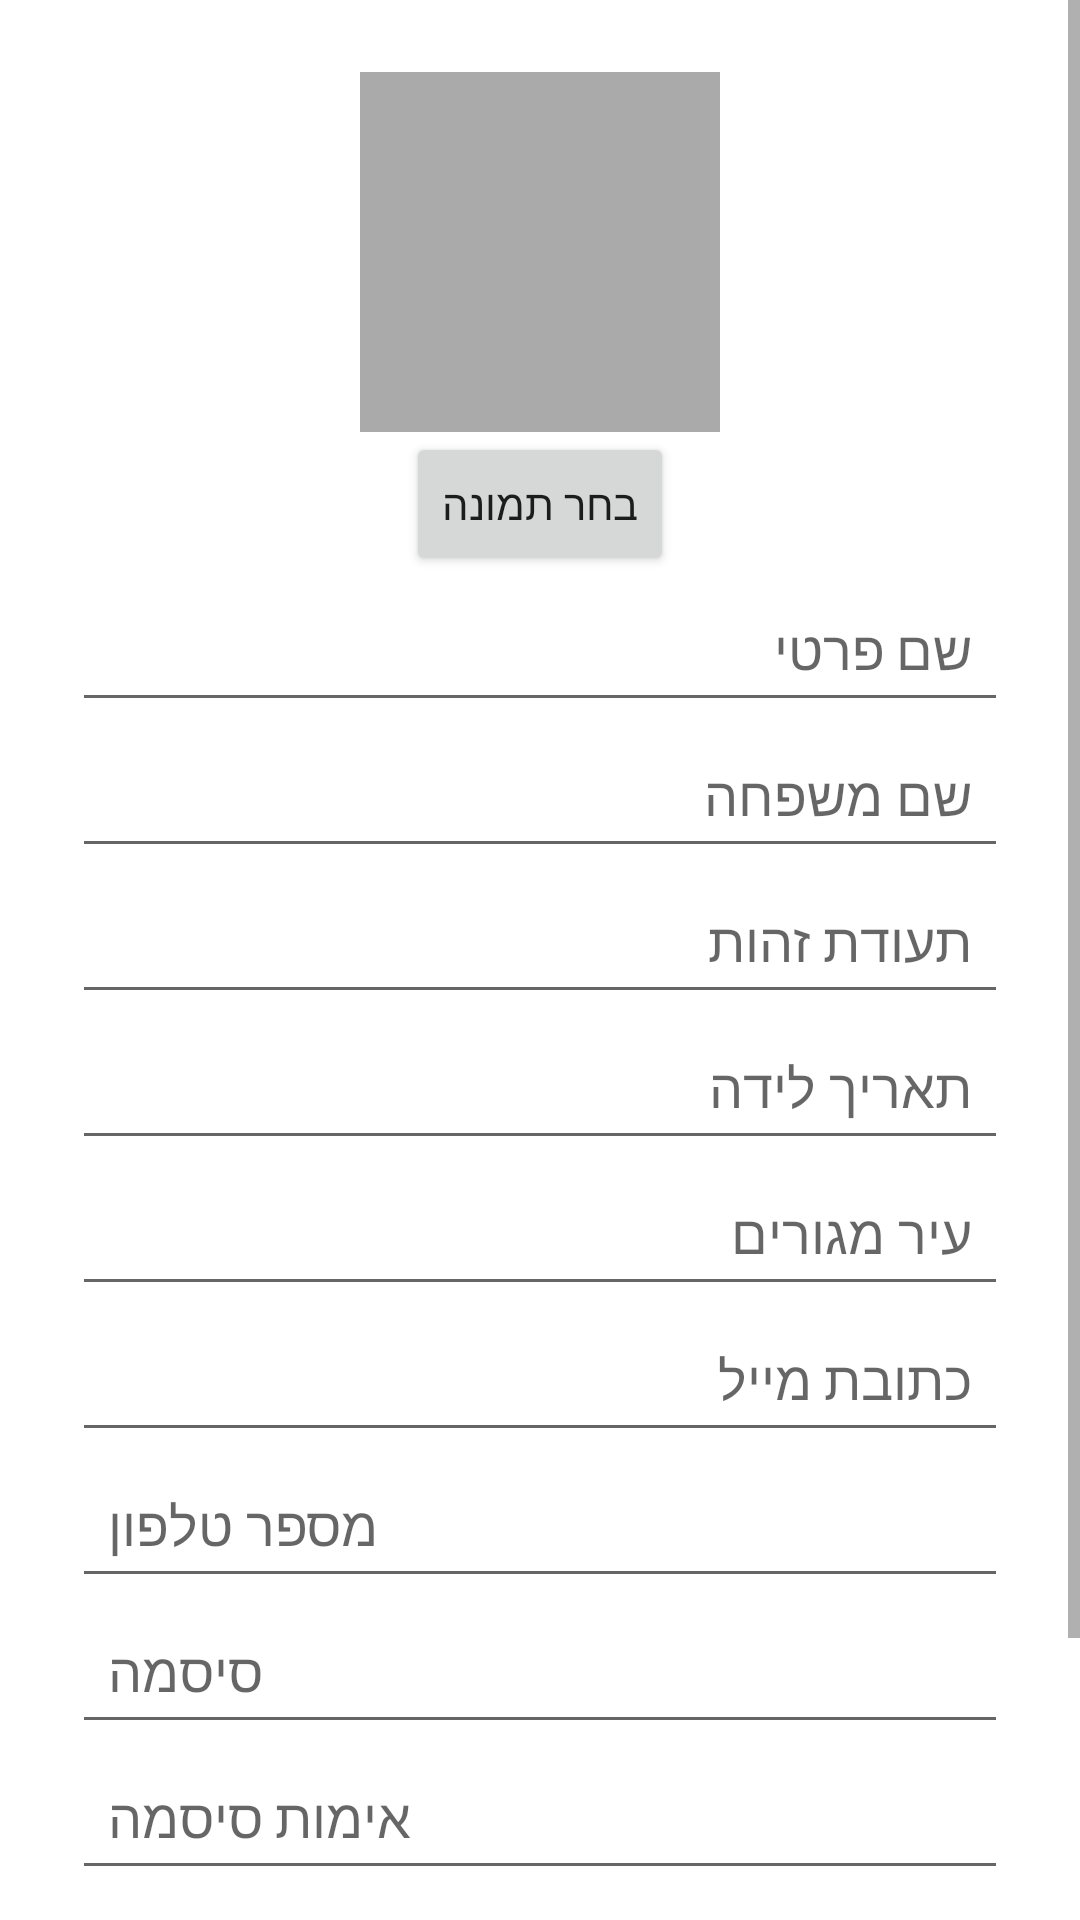

This screen was rendered from an Android layout file. Write that file and the resources it references.
<!-- AndroidManifest.xml: application theme AppTheme -->
<!-- res/layout/registeractivity.xml -->
<ScrollView
    xmlns:android="http://schemas.android.com/apk/res/android"
    xmlns:app="http://schemas.android.com/apk/res-auto"
    android:layout_width="match_parent"
    android:layout_height="match_parent"
    android:fillViewport="true">

    <androidx.constraintlayout.widget.ConstraintLayout
        android:layout_width="match_parent"
        android:layout_height="wrap_content"
        android:padding="24dp">

        
        <ImageView
            android:id="@+id/iv_profile_picture"
            android:layout_width="120dp"
            android:layout_height="120dp"
            android:src="@drawable/ic_launcher_foreground"
            android:scaleType="centerCrop"
            android:background="@android:color/darker_gray"
            app:layout_constraintTop_toTopOf="parent"
            app:layout_constraintStart_toStartOf="parent"
            app:layout_constraintEnd_toEndOf="parent"/>

        
        <Button
            android:id="@+id/btn_upload_picture"
            android:layout_width="wrap_content"
            android:layout_height="wrap_content"
            android:text="בחר תמונה"
            app:layout_constraintTop_toBottomOf="@id/iv_profile_picture"
            app:layout_constraintStart_toStartOf="parent"
            app:layout_constraintEnd_toEndOf="parent"
            app:layout_constraintMarginTop="8dp"/>

        
        <EditText
            android:id="@+id/et_first_name"
            android:layout_width="0dp"
            android:layout_height="wrap_content"
            android:hint="שם פרטי"
            android:inputType="textPersonName"
            android:padding="12dp"
            app:layout_constraintTop_toBottomOf="@id/btn_upload_picture"
            app:layout_constraintStart_toStartOf="parent"
            app:layout_constraintEnd_toEndOf="parent"
            app:layout_constraintMarginTop="16dp"/>

        
        <EditText
            android:id="@+id/et_last_name"
            android:layout_width="0dp"
            android:layout_height="wrap_content"
            android:hint="שם משפחה"
            android:inputType="textPersonName"
            android:padding="12dp"
            app:layout_constraintTop_toBottomOf="@id/et_first_name"
            app:layout_constraintStart_toStartOf="parent"
            app:layout_constraintEnd_toEndOf="parent"
            app:layout_constraintMarginTop="12dp"/>

        
        <EditText
            android:id="@+id/et_id_number"
            android:layout_width="0dp"
            android:layout_height="wrap_content"
            android:hint="תעודת זהות"
            android:inputType="number"
            android:padding="12dp"
            app:layout_constraintTop_toBottomOf="@id/et_last_name"
            app:layout_constraintStart_toStartOf="parent"
            app:layout_constraintEnd_toEndOf="parent"
            app:layout_constraintMarginTop="12dp"/>

        
        <EditText
            android:id="@+id/et_birth_date"
            android:layout_width="0dp"
            android:layout_height="wrap_content"
            android:hint="תאריך לידה"
            android:focusable="false"
            android:inputType="date"
            android:padding="12dp"
            app:layout_constraintTop_toBottomOf="@id/et_id_number"
            app:layout_constraintStart_toStartOf="parent"
            app:layout_constraintEnd_toEndOf="parent"
            app:layout_constraintMarginTop="12dp"/>

        
        <EditText
            android:id="@+id/et_city"
            android:layout_width="0dp"
            android:layout_height="wrap_content"
            android:hint="עיר מגורים"
            android:inputType="text"
            android:padding="12dp"
            app:layout_constraintTop_toBottomOf="@id/et_birth_date"
            app:layout_constraintStart_toStartOf="parent"
            app:layout_constraintEnd_toEndOf="parent"
            app:layout_constraintMarginTop="12dp"/>

        
        <EditText
            android:id="@+id/et_email"
            android:layout_width="0dp"
            android:layout_height="wrap_content"
            android:hint="כתובת מייל"
            android:inputType="textEmailAddress"
            android:padding="12dp"
            app:layout_constraintTop_toBottomOf="@id/et_city"
            app:layout_constraintStart_toStartOf="parent"
            app:layout_constraintEnd_toEndOf="parent"
            app:layout_constraintMarginTop="12dp"/>

        
        <EditText
            android:id="@+id/et_phone"
            android:layout_width="0dp"
            android:layout_height="wrap_content"
            android:hint="מספר טלפון"
            android:inputType="phone"
            android:padding="12dp"
            app:layout_constraintTop_toBottomOf="@id/et_email"
            app:layout_constraintStart_toStartOf="parent"
            app:layout_constraintEnd_toEndOf="parent"
            app:layout_constraintMarginTop="12dp"/>

        
        <EditText
            android:id="@+id/et_password"
            android:layout_width="0dp"
            android:layout_height="wrap_content"
            android:hint="סיסמה"
            android:inputType="textPassword"
            android:padding="12dp"
            app:layout_constraintTop_toBottomOf="@id/et_phone"
            app:layout_constraintStart_toStartOf="parent"
            app:layout_constraintEnd_toEndOf="parent"
            app:layout_constraintMarginTop="12dp"/>

        
        <EditText
            android:id="@+id/et_confirm_password"
            android:layout_width="0dp"
            android:layout_height="wrap_content"
            android:hint="אימות סיסמה"
            android:inputType="textPassword"
            android:padding="12dp"
            app:layout_constraintTop_toBottomOf="@id/et_password"
            app:layout_constraintStart_toStartOf="parent"
            app:layout_constraintEnd_toEndOf="parent"
            app:layout_constraintMarginTop="12dp"/>

        
        <CheckBox
            android:id="@+id/cb_gun_license"
            android:layout_width="wrap_content"
            android:layout_height="wrap_content"
            android:text="יש לי רישיון נשק"
            app:layout_constraintTop_toBottomOf="@id/et_confirm_password"
            app:layout_constraintStart_toStartOf="parent"
            app:layout_constraintMarginTop="12dp"/>

        
        <Button
            android:id="@+id/btn_register"
            android:layout_width="wrap_content"
            android:layout_height="wrap_content"
            android:text="הרשמה"
            app:layout_constraintTop_toBottomOf="@id/cb_gun_license"
            app:layout_constraintStart_toStartOf="parent"
            app:layout_constraintEnd_toEndOf="parent"
            app:layout_constraintMarginTop="24dp"/>

    </androidx.constraintlayout.widget.ConstraintLayout>
</ScrollView>
<!-- resources referenced by this layout -->
<resources>
  <style name="AppTheme" parent="Theme.MaterialComponents.Light.NoActionBar">
          
          <item name="colorPrimary">@color/colorPrimary</item>
          <item name="colorPrimaryVariant">@color/colorPrimaryVariant</item>
          <item name="colorOnPrimary">@color/colorOnPrimary</item>
  
          
          <item name="colorSecondary">@color/colorSecondary</item>
          <item name="colorSecondaryVariant">@color/colorSecondaryVariant</item>
          <item name="colorOnSecondary">@color/colorOnSecondary</item>
  
          
          <item name="colorSurface">@color/colorSurface</item>
          <item name="colorOnBackground">@color/colorOnBackground</item>
          <item name="colorOnSurface">@color/colorOnSurface</item>
  
          
          <item name="colorError">@color/colorError</item>
          <item name="colorOnError">@color/colorOnError</item>
      </style>
  <color name="colorPrimary">#6200EE</color>
  <color name="colorPrimaryVariant">#3700B3</color>
  <color name="colorOnPrimary">#FFFFFF</color>
  <color name="colorSecondary">#03DAC5</color>
  <color name="colorSecondaryVariant">#018786</color>
  <color name="colorOnSecondary">#000000</color>
  <color name="colorSurface">#FFFFFF</color>
  <color name="colorOnBackground">#000000</color>
  <color name="colorOnSurface">#000000</color>
  <color name="colorError">#B00020</color>
  <color name="colorOnError">#FFFFFF</color>
</resources>
